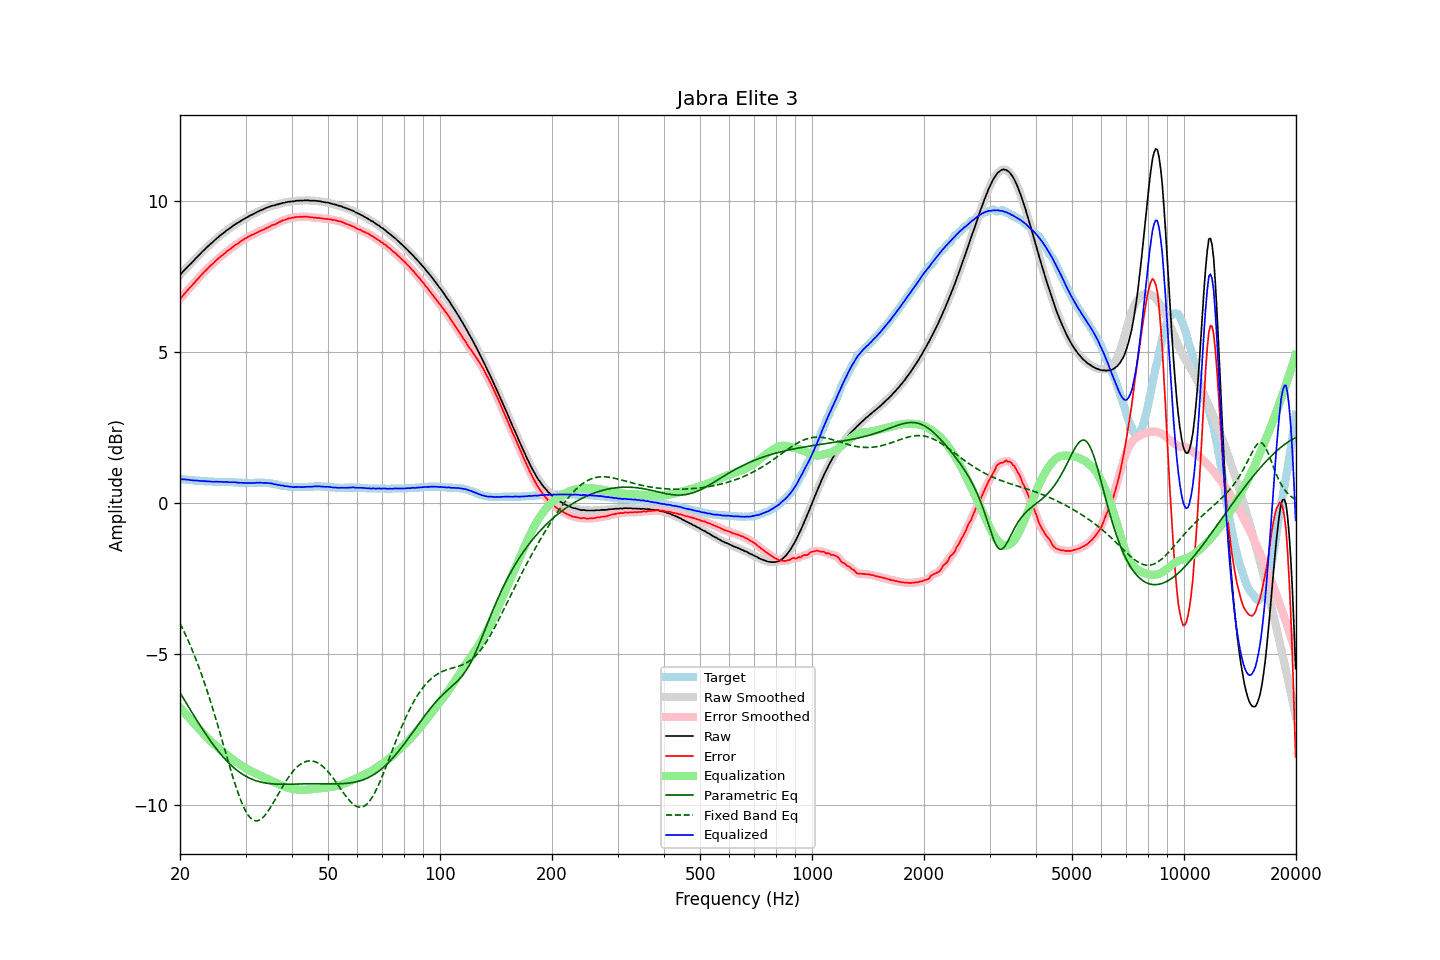

Data behind this chart, as committed beside it:
frequency, raw, error, smoothed, error_smoothed, equalization, parametric_eq, fixed_band_eq, equalized_raw, equalized_smoothed, target
20.00, 7.56, 6.76, 7.56, 6.76, -6.76, -6.28, -3.98, 0.80, 0.80, 0.80
20.20, 7.62, 6.82, 7.62, 6.83, -6.83, -6.36, -4.08, 0.79, 0.79, 0.80
20.40, 7.68, 6.89, 7.68, 6.89, -6.89, -6.45, -4.19, 0.79, 0.79, 0.79
20.61, 7.74, 6.95, 7.74, 6.95, -6.95, -6.54, -4.30, 0.79, 0.79, 0.79
20.81, 7.79, 7.01, 7.79, 7.01, -7.01, -6.63, -4.42, 0.78, 0.78, 0.78
21.02, 7.85, 7.07, 7.85, 7.07, -7.07, -6.72, -4.54, 0.78, 0.78, 0.78
21.23, 7.90, 7.13, 7.90, 7.13, -7.13, -6.80, -4.66, 0.77, 0.77, 0.77
21.44, 7.95, 7.18, 7.95, 7.19, -7.19, -6.89, -4.78, 0.76, 0.76, 0.77
21.66, 8.01, 7.25, 8.01, 7.25, -7.25, -6.98, -4.91, 0.76, 0.76, 0.76
21.87, 8.06, 7.30, 8.06, 7.31, -7.31, -7.06, -5.05, 0.75, 0.75, 0.76
22.09, 8.12, 7.37, 8.12, 7.37, -7.37, -7.15, -5.18, 0.75, 0.75, 0.75
22.31, 8.17, 7.42, 8.17, 7.42, -7.43, -7.23, -5.32, 0.75, 0.75, 0.75
22.54, 8.23, 7.48, 8.23, 7.48, -7.48, -7.32, -5.46, 0.74, 0.74, 0.75
22.76, 8.28, 7.54, 8.28, 7.54, -7.54, -7.40, -5.61, 0.74, 0.74, 0.74
22.99, 8.34, 7.60, 8.34, 7.60, -7.60, -7.48, -5.76, 0.74, 0.74, 0.74
23.22, 8.39, 7.66, 8.39, 7.66, -7.66, -7.56, -5.91, 0.73, 0.73, 0.73
23.45, 8.44, 7.71, 8.44, 7.71, -7.71, -7.64, -6.07, 0.73, 0.73, 0.73
23.69, 8.49, 7.76, 8.49, 7.77, -7.76, -7.72, -6.23, 0.72, 0.73, 0.73
23.92, 8.54, 7.82, 8.54, 7.82, -7.82, -7.80, -6.40, 0.72, 0.72, 0.72
24.16, 8.59, 7.87, 8.59, 7.87, -7.87, -7.87, -6.56, 0.72, 0.72, 0.72
24.40, 8.63, 7.91, 8.63, 7.92, -7.92, -7.95, -6.74, 0.71, 0.71, 0.72
24.65, 8.68, 7.96, 8.68, 7.97, -7.97, -8.02, -6.91, 0.71, 0.71, 0.72
24.89, 8.73, 8.02, 8.73, 8.02, -8.02, -8.09, -7.09, 0.71, 0.71, 0.71
25.14, 8.78, 8.07, 8.78, 8.07, -8.07, -8.16, -7.27, 0.72, 0.71, 0.71
25.39, 8.82, 8.11, 8.82, 8.12, -8.11, -8.23, -7.45, 0.71, 0.71, 0.71
25.65, 8.87, 8.16, 8.87, 8.16, -8.16, -8.29, -7.63, 0.71, 0.71, 0.71
25.91, 8.91, 8.20, 8.91, 8.20, -8.20, -8.35, -7.81, 0.71, 0.71, 0.71
26.16, 8.95, 8.24, 8.95, 8.24, -8.25, -8.42, -8.00, 0.70, 0.71, 0.71
26.43, 8.99, 8.28, 8.99, 8.29, -8.29, -8.47, -8.19, 0.70, 0.70, 0.71
26.69, 9.04, 8.34, 9.03, 8.33, -8.33, -8.53, -8.37, 0.71, 0.70, 0.70
26.96, 9.07, 8.37, 9.07, 8.37, -8.37, -8.59, -8.55, 0.70, 0.70, 0.70
27.23, 9.11, 8.41, 9.11, 8.41, -8.41, -8.64, -8.74, 0.70, 0.70, 0.70
27.50, 9.15, 8.45, 9.15, 8.45, -8.45, -8.69, -8.91, 0.70, 0.70, 0.70
27.77, 9.19, 8.49, 9.19, 8.50, -8.49, -8.74, -9.09, 0.70, 0.70, 0.70
28.05, 9.23, 8.54, 9.23, 8.53, -8.53, -8.78, -9.26, 0.70, 0.69, 0.69
28.33, 9.26, 8.57, 9.26, 8.57, -8.57, -8.83, -9.42, 0.69, 0.69, 0.69
28.62, 9.29, 8.60, 9.29, 8.61, -8.61, -8.87, -9.58, 0.68, 0.68, 0.69
28.90, 9.32, 8.64, 9.32, 8.64, -8.64, -8.91, -9.73, 0.68, 0.68, 0.68
29.19, 9.36, 8.68, 9.36, 8.68, -8.68, -8.94, -9.86, 0.68, 0.68, 0.68
29.48, 9.39, 8.71, 9.39, 8.72, -8.72, -8.98, -9.99, 0.68, 0.67, 0.68
29.78, 9.42, 8.75, 9.42, 8.75, -8.75, -9.01, -10.11, 0.67, 0.67, 0.67
30.08, 9.45, 8.78, 9.45, 8.78, -8.78, -9.04, -10.21, 0.67, 0.67, 0.67
30.38, 9.48, 8.81, 9.48, 8.81, -8.81, -9.07, -10.30, 0.67, 0.67, 0.67
30.68, 9.51, 8.84, 9.51, 8.84, -8.84, -9.10, -10.37, 0.67, 0.67, 0.67
30.99, 9.54, 8.87, 9.54, 8.87, -8.87, -9.12, -10.43, 0.67, 0.67, 0.67
31.30, 9.56, 8.89, 9.56, 8.89, -8.89, -9.14, -10.47, 0.67, 0.67, 0.67
31.61, 9.59, 8.91, 9.59, 8.92, -8.92, -9.17, -10.50, 0.67, 0.67, 0.68
31.93, 9.62, 8.94, 9.62, 8.94, -8.94, -9.18, -10.52, 0.68, 0.67, 0.68
32.24, 9.65, 8.97, 9.65, 8.97, -8.97, -9.20, -10.52, 0.68, 0.68, 0.68
32.57, 9.67, 8.99, 9.67, 9.00, -8.99, -9.22, -10.50, 0.68, 0.68, 0.68
32.89, 9.70, 9.02, 9.70, 9.02, -9.02, -9.23, -10.48, 0.68, 0.68, 0.68
33.22, 9.72, 9.04, 9.72, 9.04, -9.04, -9.24, -10.44, 0.68, 0.68, 0.68
33.55, 9.74, 9.06, 9.74, 9.07, -9.07, -9.26, -10.39, 0.67, 0.68, 0.68
33.89, 9.77, 9.09, 9.77, 9.09, -9.09, -9.27, -10.33, 0.68, 0.67, 0.68
34.23, 9.79, 9.12, 9.79, 9.12, -9.12, -9.27, -10.26, 0.67, 0.67, 0.67
34.57, 9.81, 9.14, 9.81, 9.15, -9.14, -9.28, -10.18, 0.67, 0.67, 0.67
34.92, 9.83, 9.17, 9.83, 9.17, -9.17, -9.29, -10.10, 0.66, 0.66, 0.66
35.27, 9.85, 9.20, 9.85, 9.20, -9.19, -9.29, -10.01, 0.66, 0.65, 0.65
35.62, 9.86, 9.22, 9.86, 9.22, -9.22, -9.30, -9.92, 0.64, 0.64, 0.64
35.97, 9.87, 9.23, 9.87, 9.24, -9.24, -9.30, -9.83, 0.63, 0.63, 0.64
... 635 more rows
